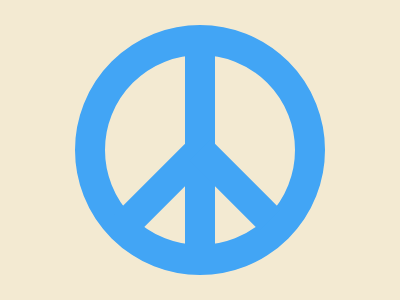

Recreate this image using only HTML and CSS.

<p><h1><h2><h3><style>*,p{
  background:#F3EAD2
}p{
  height:190;
  width:190;
  border-radius:50%;
  border:30px solid#42A5F5;
  margin:25+67
}h1,h2,h3{
  background:#42A5F5;
  height:200;
  width:30;
  margin:-250+177
}h2,h3{
  height:100;
  rotate:45deg;
  margin:140+137
}h3{
  rotate:-45deg;margin:-245+212
}
